Dataset: datasetcnn_crop_fromfile (GitHub, Juliapluum/Kitkat). Classes: chicken, not chicken.

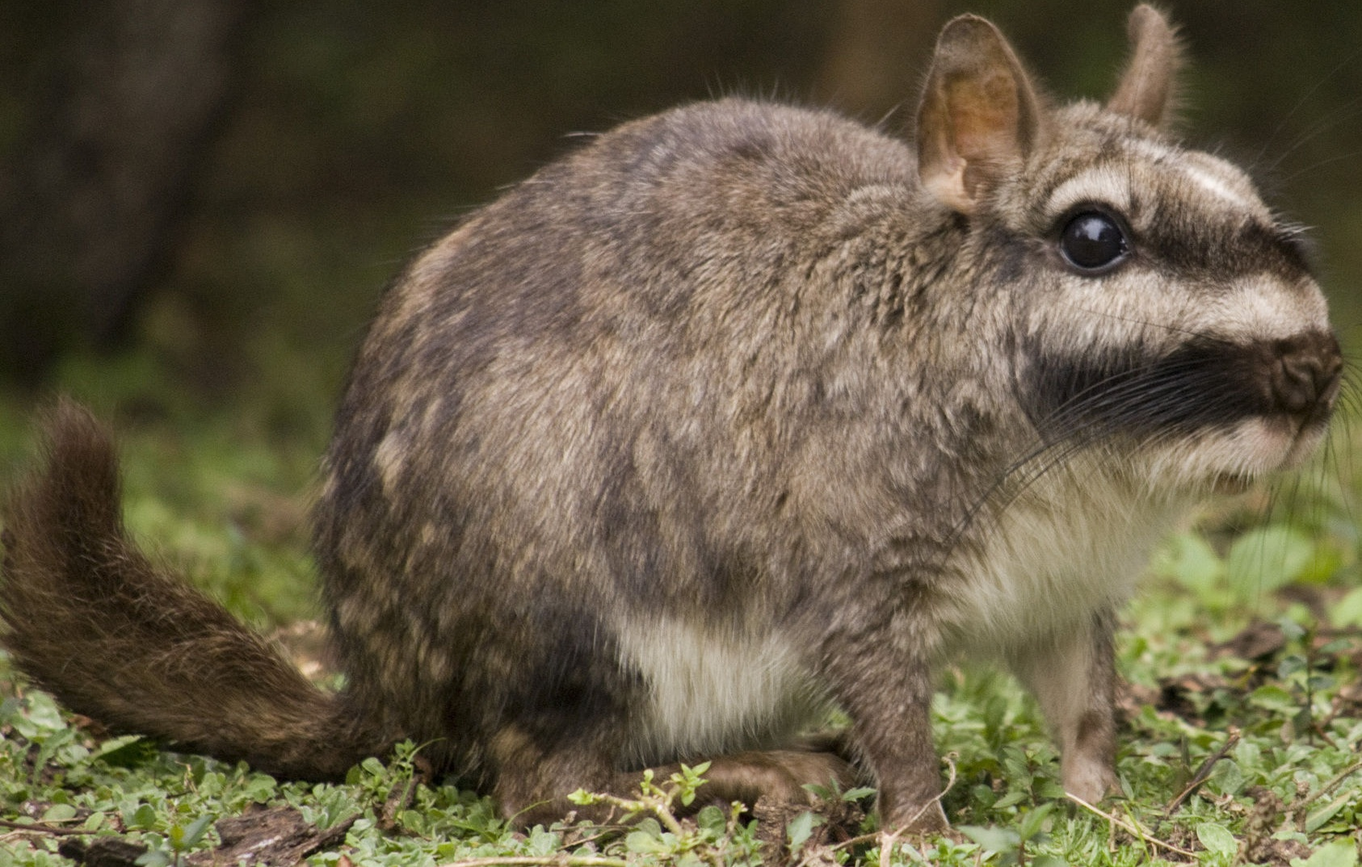
Label: not chicken

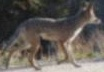
Label: not chicken

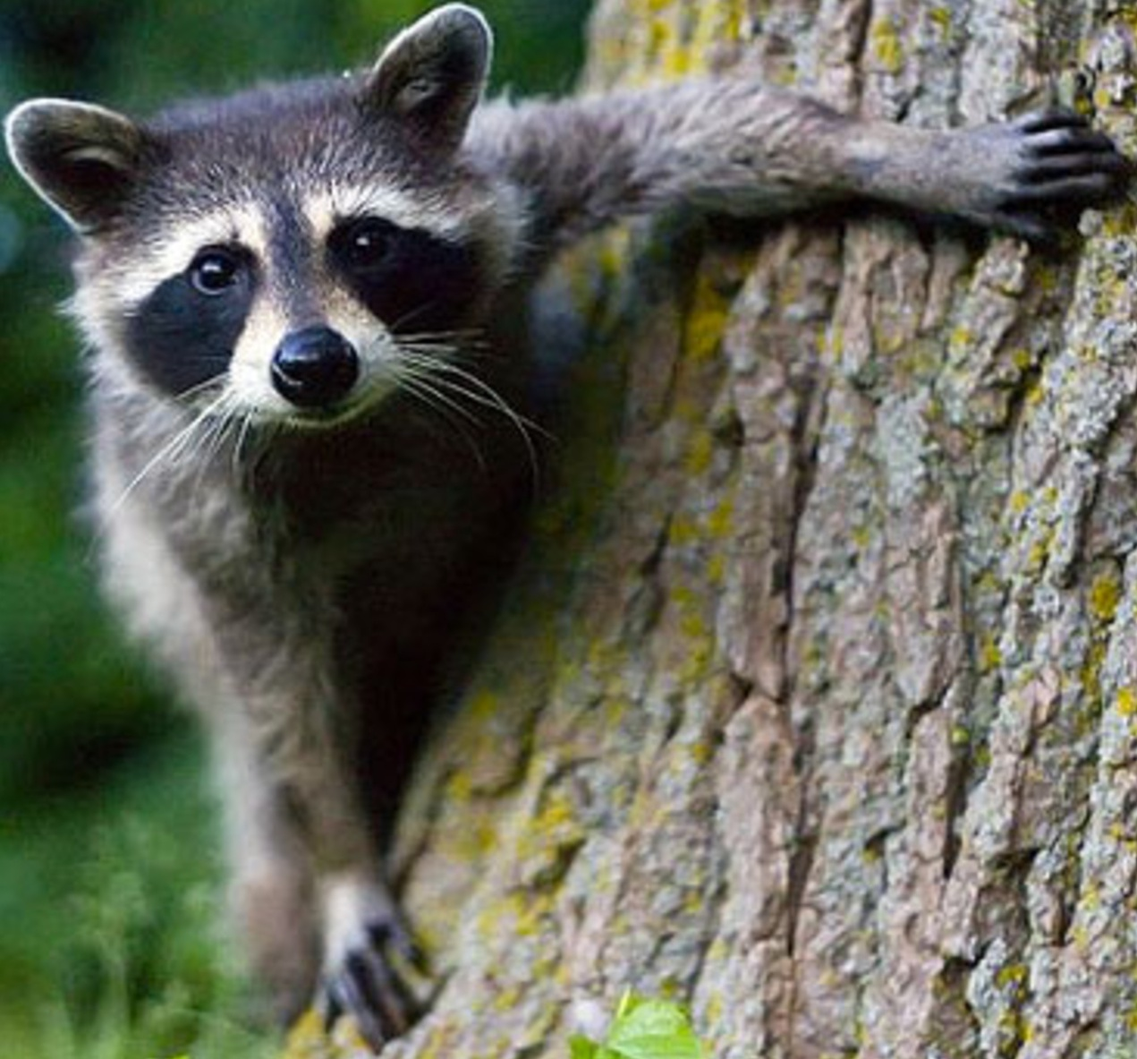
Label: not chicken

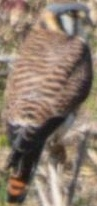
Label: not chicken

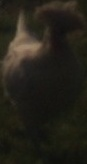
Label: chicken

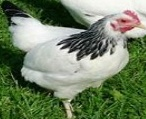
Label: chicken
